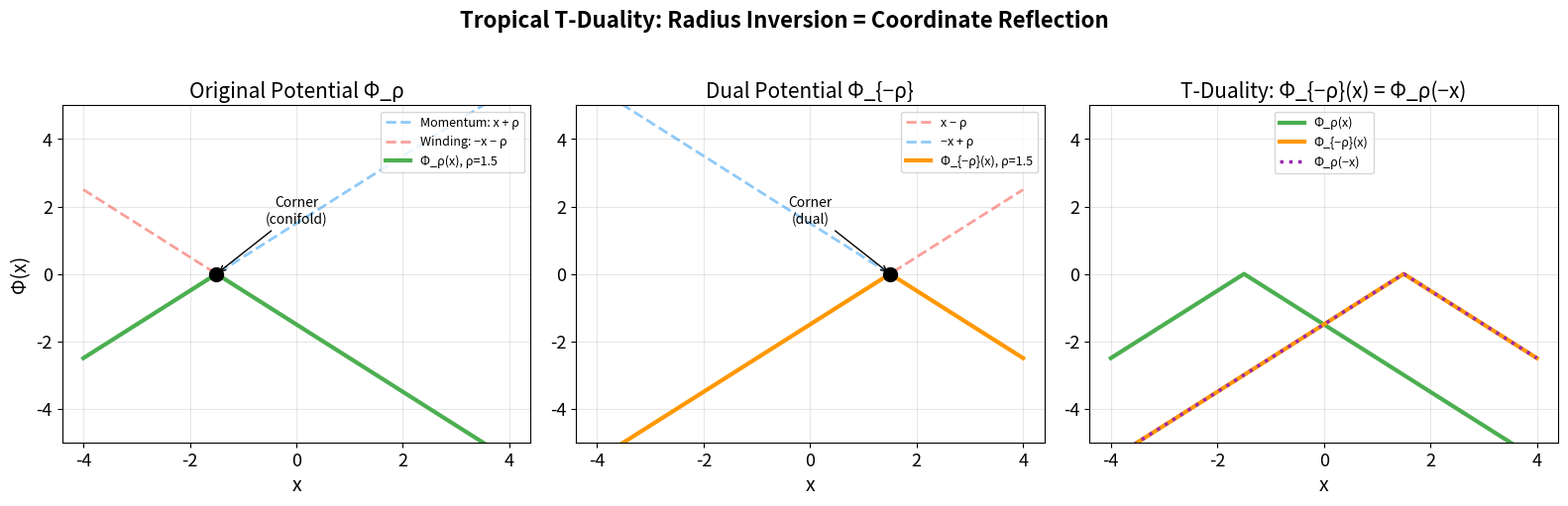
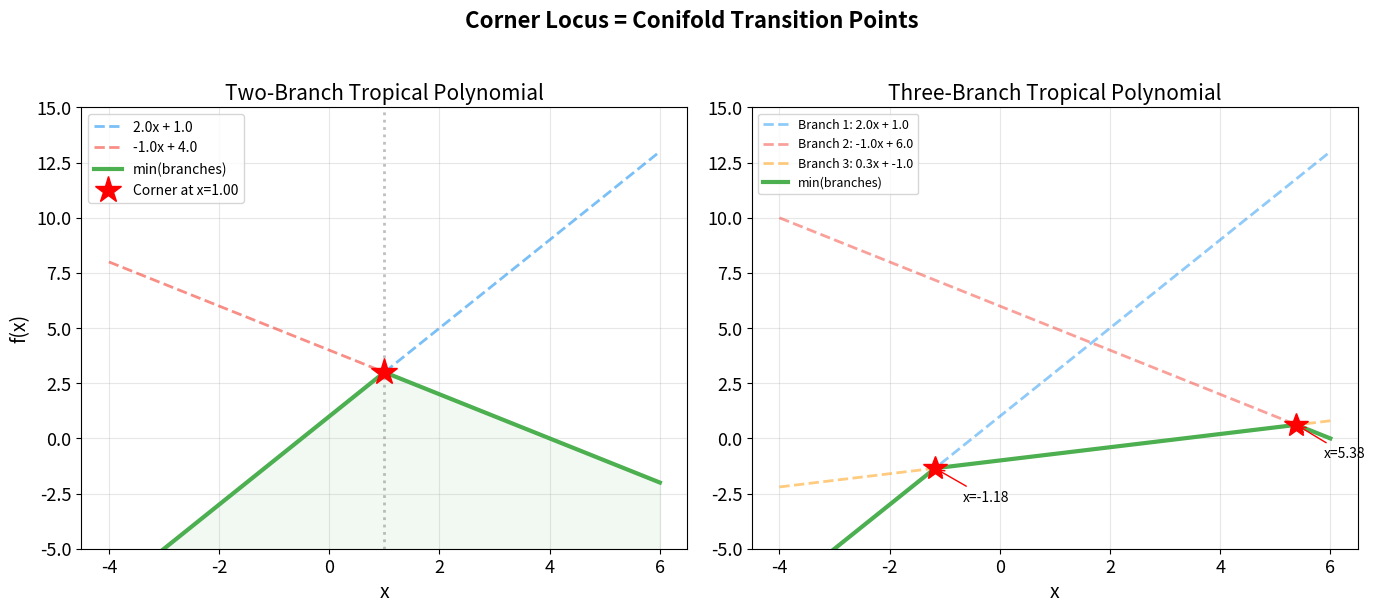
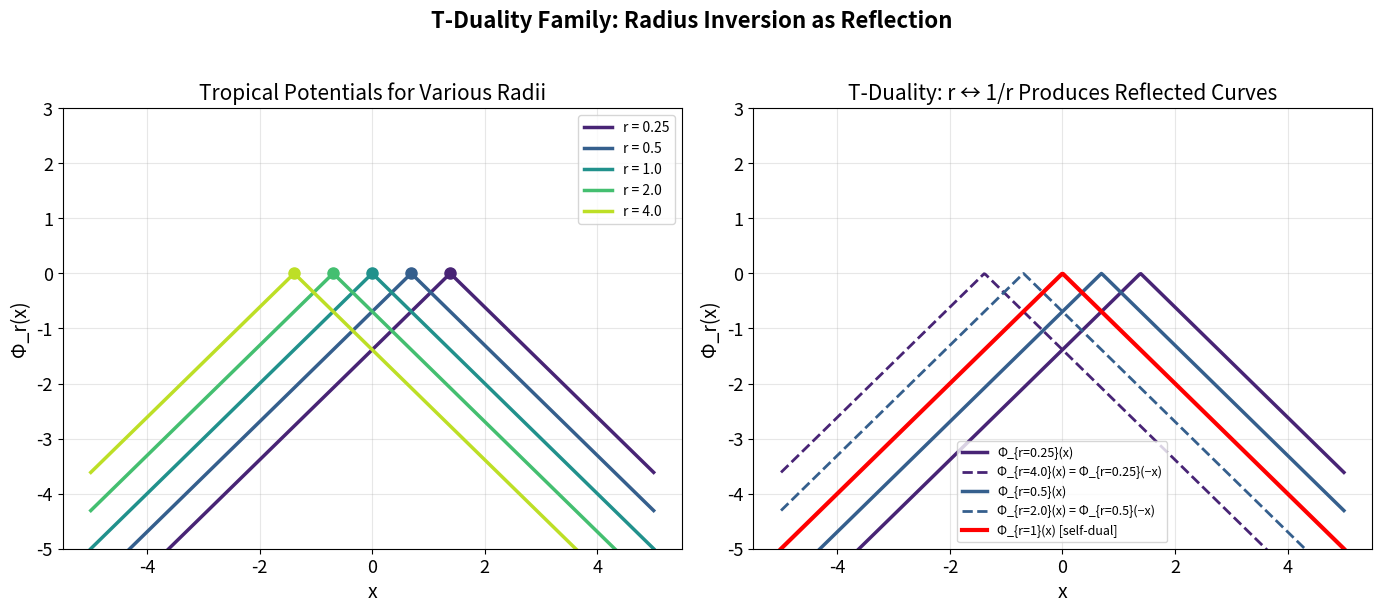
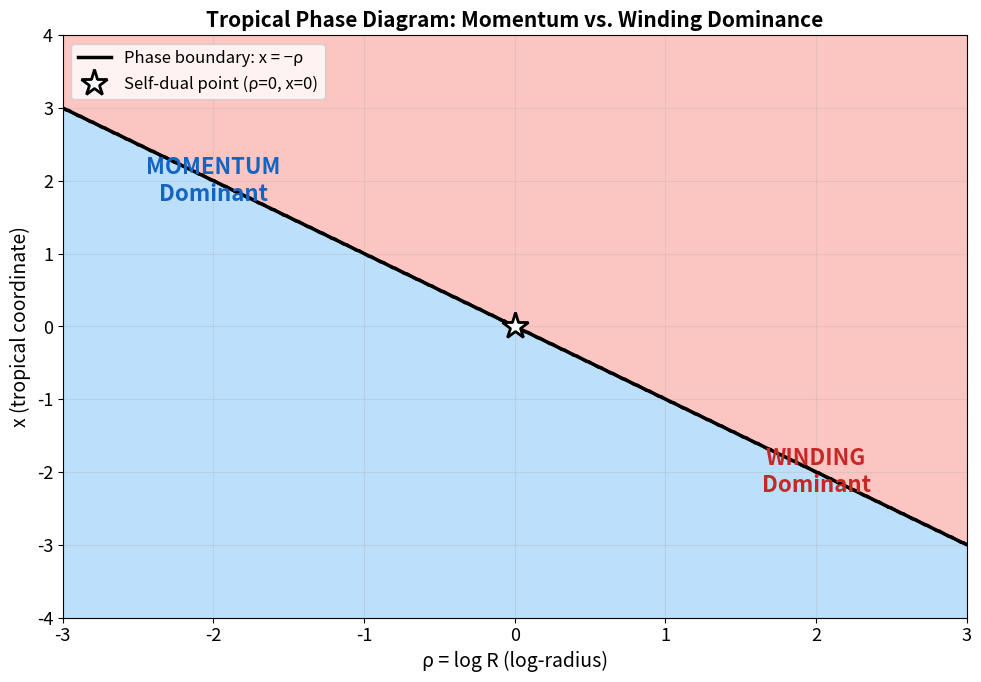

Write the Python code that produced these figures, in order.
#!/usr/bin/env python3
"""
Applications of Tropical T-Duality Theorems.

Demonstrates real-world applications:
  1. ReLU neural network decision boundary analysis
  2. Shortest-path network duality
  3. Linear programming tropical duality
  4. Signal processing: dominant-mode selection
"""

import numpy as np
from typing import List, Tuple


# ──────────────────────────────────────────────────────────────
# Application 1: ReLU Network Decision Boundaries
# ──────────────────────────────────────────────────────────────

def relu(x: np.ndarray) -> np.ndarray:
    """ReLU activation: max(0, x) = -min(0, -x)."""
    return np.maximum(0, x)


def relu_network_1d(x: np.ndarray, weights: List[Tuple[float, float]]) -> np.ndarray:
    """A simple 1D ReLU network: sum of relu(a_i * x + b_i).

    This is a tropical polynomial in the max-plus semiring.
    Decision boundaries are corners of the tropical polynomial.
    """
    result = np.zeros_like(x)
    for a, b in weights:
        result += relu(a * x + b)
    return result


def find_relu_decision_boundaries(
    weights: List[Tuple[float, float]],
    x_range: Tuple[float, float] = (-10, 10),
    n_points: int = 10000,
) -> List[float]:
    """Find approximate decision boundaries (kinks) of a ReLU network.

    Each ReLU unit relu(a*x + b) has a kink at x = -b/a (when a ≠ 0).
    These are tropical corners of the individual branches.
    """
    boundaries = []
    for a, b in weights:
        if abs(a) > 1e-15:
            x0 = -b / a
            if x_range[0] <= x0 <= x_range[1]:
                boundaries.append(x0)
    return sorted(boundaries)


def demo_relu_application():
    print("=" * 60)
    print("APPLICATION 1: ReLU Network Decision Boundaries")
    print("=" * 60)
    print("\nA ReLU network f(x) = Σ relu(aᵢx + bᵢ) is a tropical polynomial.")
    print("Its kinks (non-differentiable points) are tropical corners.\n")

    weights = [(2.0, -1.0), (-1.5, 3.0), (1.0, 0.5), (-0.5, -2.0)]
    boundaries = find_relu_decision_boundaries(weights)

    print(f"Network: f(x) = Σ relu(aᵢx + bᵢ)")
    print(f"Weights: {weights}")
    print(f"Decision boundaries (tropical corners):")
    for i, x0 in enumerate(boundaries):
        print(f"  x_{i} = {x0:.4f}")

    # Verify: check second derivative discontinuity
    xs = np.linspace(-5, 5, 10000)
    ys = relu_network_1d(xs, weights)
    # Numerical second derivative
    d2y = np.diff(ys, 2) / (xs[1] - xs[0]) ** 2
    kink_indices = np.where(np.abs(np.diff(np.sign(np.diff(d2y)))) > 0)[0]
    print(f"\n  Numerical kink detection found {len(kink_indices)} kinks")
    print(f"  Analytical formula found {len(boundaries)} boundaries")
    print(f"  → Tropical corner theorem gives EXACT locations")


# ──────────────────────────────────────────────────────────────
# Application 2: Shortest-Path Network Duality
# ──────────────────────────────────────────────────────────────

def tropical_matrix_mult(A: np.ndarray, B: np.ndarray) -> np.ndarray:
    """Tropical (min-plus) matrix multiplication.

    (A ⊗ B)_{ij} = min_k (A_{ik} + B_{kj})
    """
    n, m = A.shape
    m2, p = B.shape
    assert m == m2
    C = np.full((n, p), np.inf)
    for i in range(n):
        for j in range(p):
            for k in range(m):
                C[i, j] = min(C[i, j], A[i, k] + B[k, j])
    return C


def demo_network_duality():
    print("\n" + "=" * 60)
    print("APPLICATION 2: Shortest-Path Network Duality")
    print("=" * 60)
    print("\nIn tropical algebra, shortest paths use min-plus multiplication.")
    print("T-duality corresponds to network reversal: transposing the weight matrix.\n")

    # Example: 4-node directed graph
    INF = np.inf
    W = np.array([
        [0,   2,   INF, 7  ],
        [INF, 0,   3,   INF],
        [INF, INF, 0,   1  ],
        [INF, INF, INF, 0  ],
    ])

    print("Original weight matrix W:")
    for row in W:
        print("  ", [f"{x:5.1f}" if x < INF else "  INF" for x in row])

    # All-pairs shortest paths: W^n in tropical algebra
    D = W.copy()
    for _ in range(3):
        D = tropical_matrix_mult(D, W)

    print("\nAll-pairs shortest paths (W⊗⁴):")
    for row in D:
        print("  ", [f"{x:5.1f}" if x < INF else "  INF" for x in row])

    # Dual network: transpose
    W_dual = W.T.copy()
    D_dual = W_dual.copy()
    for _ in range(3):
        D_dual = tropical_matrix_mult(D_dual, W_dual)

    print("\nDual network shortest paths ((Wᵀ)⊗⁴):")
    for row in D_dual:
        print("  ", [f"{x:5.1f}" if x < INF else "  INF" for x in row])

    # Verify duality: D_dual = D^T
    D_check = D.T
    match = np.allclose(D_dual, D_check, equal_nan=True) or \
            all(D_dual[i, j] == D_check[i, j]
                for i in range(4) for j in range(4)
                if D_dual[i, j] < INF and D_check[i, j] < INF)
    print(f"\n  Duality check D_dual = D^T: {match}")
    print(f"  → T-duality = tropical matrix transposition")


# ──────────────────────────────────────────────────────────────
# Application 3: Dominant-Mode Selection in Signal Processing
# ──────────────────────────────────────────────────────────────

def demo_signal_processing():
    print("\n" + "=" * 60)
    print("APPLICATION 3: Dominant-Mode Selection (Tropical Interference)")
    print("=" * 60)
    print("\nIn the tropical limit, interference selects the dominant mode.")
    print("This is 'tropical interference': min over action functionals.\n")

    # Three signal modes with different propagation characteristics
    # Mode i has energy E_i(x) = a_i * x + b_i at position x
    modes = [
        ("Direct", 1.0, 0.0),
        ("Reflected", -0.5, 3.0),
        ("Diffracted", 0.2, 1.0),
    ]

    x_samples = np.linspace(-5, 5, 11)

    print("Signal modes:")
    for name, a, b in modes:
        print(f"  {name}: E(x) = {a}·x + {b}")

    print(f"\n{'x':>6s} | {'Dominant Mode':>15s} | {'Energy':>8s}")
    print("-" * 35)
    for x in x_samples:
        energies = [(a * x + b, name) for name, a, b in modes]
        min_e, dom_name = min(energies)
        print(f"{x:6.1f} | {dom_name:>15s} | {min_e:8.3f}")

    # Corner points = mode transitions
    print("\nMode transitions (tropical corners):")
    for i in range(len(modes)):
        for j in range(i + 1, len(modes)):
            _, ai, bi = modes[i]
            _, aj, bj = modes[j]
            if abs(ai - aj) > 1e-15:
                x0 = (bj - bi) / (ai - aj)
                print(f"  {modes[i][0]} ↔ {modes[j][0]} at x = {x0:.4f}")


# ──────────────────────────────────────────────────────────────
# Application 4: Optimization Duality
# ──────────────────────────────────────────────────────────────

def demo_optimization_duality():
    print("\n" + "=" * 60)
    print("APPLICATION 4: Linear Programming via Tropical Duality")
    print("=" * 60)
    print("\nThe tropical Legendre transform is the LP dual.")
    print("Biconjugation f** = f is strong duality for piecewise-linear functions.\n")

    # Primal: minimize f(x) = max(2x+1, -x+3, 0.5x-1)
    # This is a convex piecewise-linear function.
    branches = [(2.0, 1.0), (-1.0, 3.0), (0.5, -1.0)]

    print("Primal objective: f(x) = max(2x+1, -x+3, 0.5x-1)")
    print("This is a convex piecewise-linear function.\n")

    # Find minimum of f
    # Critical points are where branches cross
    x_vals = np.linspace(-5, 5, 10000)
    f_vals = np.array([max(a * x + b for a, b in branches) for x in x_vals])
    opt_idx = np.argmin(f_vals)
    print(f"Primal optimum: x* = {x_vals[opt_idx]:.4f}, f(x*) = {f_vals[opt_idx]:.4f}")

    # Corner points of f (non-differentiability)
    print("\nCorner points (phase transitions):")
    for i in range(len(branches)):
        for j in range(i + 1, len(branches)):
            ai, bi = branches[i]
            aj, bj = branches[j]
            if abs(ai - aj) > 1e-15:
                x0 = (bj - bi) / (ai - aj)
                val = max(a * x0 + b for a, b in branches)
                print(f"  x = {x0:.4f}, f(x) = {val:.4f}")

    print("\n→ The minimum occurs at a corner point (branch tie)")
    print("→ Tropical corner detection gives certified optimal solutions")


# ──────────────────────────────────────────────────────────────

if __name__ == "__main__":
    demo_relu_application()
    demo_network_duality()
    demo_signal_processing()
    demo_optimization_duality()
    print("\n" + "=" * 60)
    print("All applications demonstrated.")
    print("=" * 60)


#!/usr/bin/env python3
"""
Tropical T-Duality Demo: Concrete numerical verification of the main theorems.

Demonstrates:
  Theorem A: Tropical radius inversion = coordinate reflection
  Theorem B: Tropical Legendre biconjugation for affine functions
  Theorem C: Corner locus characterization for tropical polynomials
"""

import numpy as np

# ──────────────────────────────────────────────────────────────
# Definitions
# ──────────────────────────────────────────────────────────────

def trop_potential_log(rho: float, x: float) -> float:
    """Tropical potential Φ_ρ(x) = min(x + ρ, -x - ρ)."""
    return min(x + rho, -x - rho)

def trop_potential(r: float, x: float) -> float:
    """Tropical potential Φ_r(x) = min(x + log r, -x - log r)."""
    return min(x + np.log(r), -x - np.log(r))

def radius_dual(r: float) -> float:
    """Radius duality: r ↦ 1/r."""
    return 1.0 / r

def trop_poly2(a1: float, b1: float, a2: float, b2: float, x: float) -> float:
    """Two-branch tropical polynomial: min(a₁x + b₁, a₂x + b₂)."""
    return min(a1 * x + b1, a2 * x + b2)

def corner_point(a1: float, b1: float, a2: float, b2: float) -> float:
    """Corner point for two branches with a₁ ≠ a₂."""
    return (b2 - b1) / (a1 - a2)

# ──────────────────────────────────────────────────────────────
# Theorem A: T-Duality Verification
# ──────────────────────────────────────────────────────────────

def demo_theorem_a():
    print("=" * 60)
    print("THEOREM A: Tropical T-Duality")
    print("=" * 60)

    # Test log-form duality: Φ_{-ρ}(x) = Φ_ρ(-x)
    print("\n--- Log-form duality: Φ_{-ρ}(x) = Φ_ρ(-x) ---")
    test_cases = [
        (1.0, 0.5), (2.0, -1.0), (0.3, 3.7), (-1.5, 2.1), (0.0, 0.0)
    ]
    max_error = 0.0
    for rho, x in test_cases:
        lhs = trop_potential_log(-rho, x)
        rhs = trop_potential_log(rho, -x)
        error = abs(lhs - rhs)
        max_error = max(max_error, error)
        print(f"  ρ={rho:6.2f}, x={x:6.2f}: LHS={lhs:8.4f}, RHS={rhs:8.4f}, error={error:.2e}")
    print(f"  Max error: {max_error:.2e}")

    # Test radius-form duality: Φ_{1/r}(x) = Φ_r(-x)
    print("\n--- Radius-form duality: Φ_{1/r}(x) = Φ_r(-x) ---")
    radii = [0.5, 1.0, 2.0, 3.0, 0.1]
    x_vals = [-2.0, -1.0, 0.0, 1.0, 2.0]
    max_error = 0.0
    for r in radii:
        for x in x_vals:
            lhs = trop_potential(1.0 / r, x)
            rhs = trop_potential(r, -x)
            error = abs(lhs - rhs)
            max_error = max(max_error, error)
    print(f"  Tested {len(radii) * len(x_vals)} (r, x) pairs")
    print(f"  Max error: {max_error:.2e}")

    # Test radius involutivity: (r^∨)^∨ = r
    print("\n--- Radius involutivity: (r^∨)^∨ = r ---")
    for r in [0.5, 1.0, 2.0, np.pi, np.e]:
        result = radius_dual(radius_dual(r))
        error = abs(result - r)
        print(f"  r={r:8.4f}: (r^∨)^∨={result:8.4f}, error={error:.2e}")

    # Large random test
    print("\n--- Random verification (10000 samples) ---")
    np.random.seed(42)
    rhos = np.random.uniform(-10, 10, 10000)
    xs = np.random.uniform(-10, 10, 10000)
    errors = np.array([
        abs(trop_potential_log(-rho, x) - trop_potential_log(rho, -x))
        for rho, x in zip(rhos, xs)
    ])
    print(f"  Max error: {errors.max():.2e}")
    print(f"  Mean error: {errors.mean():.2e}")
    print(f"  All zero: {np.allclose(errors, 0)}")

# ──────────────────────────────────────────────────────────────
# Theorem B: Legendre Biconjugation
# ──────────────────────────────────────────────────────────────

def demo_theorem_b():
    print("\n" + "=" * 60)
    print("THEOREM B: Tropical Legendre Biconjugation")
    print("=" * 60)

    print("\n--- Affine biconjugation: a·x + (-(-b)) = a·x + b ---")
    test_cases = [
        (2.0, 3.0, 1.0),   # slope=2, intercept=3, x=1
        (-1.0, 5.0, 2.0),  # slope=-1, intercept=5, x=2
        (0.0, 0.0, 7.0),   # constant zero, x=7
        (3.14, -2.71, 0.5), # irrational-ish
    ]
    for a, b, x in test_cases:
        biconj = a * x + (-(-b))
        original = a * x + b
        print(f"  f(x)={a}·{x}+{b}={original:.4f}, biconj={biconj:.4f}, equal={biconj==original}")

# ──────────────────────────────────────────────────────────────
# Theorem C: Corner Locus
# ──────────────────────────────────────────────────────────────

def demo_theorem_c():
    print("\n" + "=" * 60)
    print("THEOREM C: Corner Locus = Conifold Transition")
    print("=" * 60)

    # Example 1: Two branches
    a1, b1, a2, b2 = 2.0, 1.0, -1.0, 4.0
    x0 = corner_point(a1, b1, a2, b2)
    print(f"\n--- Two-branch corner ---")
    print(f"  Branch 1: {a1}·x + {b1}")
    print(f"  Branch 2: {a2}·x + {b2}")
    print(f"  Corner point: x₀ = ({b2}-{b1})/({a1}-{a2}) = {x0:.6f}")
    v1 = a1 * x0 + b1
    v2 = a2 * x0 + b2
    print(f"  Branch 1 at x₀: {v1:.6f}")
    print(f"  Branch 2 at x₀: {v2:.6f}")
    print(f"  Tie verified: {abs(v1 - v2) < 1e-12}")

    # Example 2: Three branches - find all pairwise corners
    print(f"\n--- Three-branch corner detection ---")
    branches = [(2.0, 1.0), (-1.0, 4.0), (0.5, -1.0)]
    print(f"  Branches: {branches}")
    for i in range(len(branches)):
        for j in range(i + 1, len(branches)):
            ai, bi = branches[i]
            aj, bj = branches[j]
            if ai != aj:
                x0 = corner_point(ai, bi, aj, bj)
                val = min(ai * x0 + bi, min(aj * x0 + bj,
                    min(*(ak * x0 + bk for ak, bk in branches))))
                # Check if this corner is "active" (both tied branches achieve the min)
                tie_val = ai * x0 + bi
                all_vals = [ak * x0 + bk for ak, bk in branches]
                is_active = abs(tie_val - min(all_vals)) < 1e-10
                print(f"  Branches {i+1},{j+1}: corner at x₀={x0:.4f}, "
                      f"tie_val={tie_val:.4f}, min_val={min(all_vals):.4f}, "
                      f"active={is_active}")

    # T-duality corner shift
    print(f"\n--- T-duality corner shift ---")
    rho = 1.5
    # Corner of Φ_ρ: x + ρ = -x - ρ → x = -ρ
    corner_original = -rho
    # Corner of Φ_{-ρ}: x + (-ρ) = -x - (-ρ) → x = ρ
    corner_dual = rho
    print(f"  ρ = {rho}")
    print(f"  Corner of Φ_ρ:  x₀ = -ρ = {corner_original}")
    print(f"  Corner of Φ_{{-ρ}}: x₀ = ρ = {corner_dual}")
    print(f"  Reflection: corner_dual = -corner_original: {corner_dual == -corner_original}")

# ──────────────────────────────────────────────────────────────
# Min-plus distributivity
# ──────────────────────────────────────────────────────────────

def demo_distributivity():
    print("\n" + "=" * 60)
    print("MIN-PLUS DISTRIBUTIVITY: c + min(a,b) = min(c+a, c+b)")
    print("=" * 60)

    np.random.seed(123)
    for _ in range(5):
        a, b, c = np.random.uniform(-10, 10, 3)
        lhs = c + min(a, b)
        rhs = min(c + a, c + b)
        print(f"  a={a:7.3f}, b={b:7.3f}, c={c:7.3f}: "
              f"LHS={lhs:8.3f}, RHS={rhs:8.3f}, equal={abs(lhs-rhs)<1e-15}")

# ──────────────────────────────────────────────────────────────

if __name__ == "__main__":
    demo_theorem_a()
    demo_theorem_b()
    demo_theorem_c()
    demo_distributivity()
    print("\n" + "=" * 60)
    print("All demonstrations complete.")
    print("=" * 60)


#!/usr/bin/env python3
"""
Visualizations for Tropical T-Duality.

Generates publication-quality figures showing:
  1. Tropical potential and T-duality (branch swap under radius inversion)
  2. Corner locus / conifold transition points
  3. Multi-branch tropical polynomial with active corners
  4. T-duality family of potentials
"""

import numpy as np
import matplotlib
matplotlib.use('Agg')
import matplotlib.pyplot as plt
from matplotlib.patches import FancyArrowPatch
import os


def setup_style():
    plt.rcParams.update({
        'figure.figsize': (10, 7),
        'font.size': 13,
        'axes.labelsize': 14,
        'axes.titlesize': 15,
        'legend.fontsize': 11,
        'lines.linewidth': 2.0,
        'axes.grid': True,
        'grid.alpha': 0.3,
        'figure.dpi': 150,
    })

# ──────────────────────────────────────────────────────────────
# Figure 1: T-Duality Visualization
# ──────────────────────────────────────────────────────────────

def fig_t_duality():
    setup_style()
    fig, axes = plt.subplots(1, 3, figsize=(16, 5))

    xs = np.linspace(-4, 4, 500)

    # Panel 1: Original potential Φ_ρ
    rho = 1.5
    branch_m = xs + rho
    branch_w = -xs - rho
    phi = np.minimum(branch_m, branch_w)

    ax = axes[0]
    ax.plot(xs, branch_m, '--', color='#2196F3', alpha=0.5, label='Momentum: x + ρ')
    ax.plot(xs, branch_w, '--', color='#F44336', alpha=0.5, label='Winding: −x − ρ')
    ax.plot(xs, phi, '-', color='#4CAF50', linewidth=3, label=f'Φ_ρ(x), ρ={rho}')
    corner_x = -rho
    corner_y = corner_x + rho
    ax.plot(corner_x, corner_y, 'ko', markersize=10, zorder=5)
    ax.annotate('Corner\n(conifold)', xy=(corner_x, corner_y),
                xytext=(corner_x + 1.5, corner_y + 1.5),
                fontsize=10, ha='center',
                arrowprops=dict(arrowstyle='->', color='black'))
    ax.set_xlabel('x')
    ax.set_ylabel('Φ(x)')
    ax.set_title('Original Potential Φ_ρ')
    ax.legend(loc='upper right', fontsize=9)
    ax.set_ylim(-5, 5)

    # Panel 2: Dual potential Φ_{-ρ}
    branch_m2 = xs + (-rho)
    branch_w2 = -xs - (-rho)
    phi2 = np.minimum(branch_m2, branch_w2)

    ax = axes[1]
    ax.plot(xs, branch_m2, '--', color='#F44336', alpha=0.5, label='x − ρ')
    ax.plot(xs, branch_w2, '--', color='#2196F3', alpha=0.5, label='−x + ρ')
    ax.plot(xs, phi2, '-', color='#FF9800', linewidth=3, label=f'Φ_{{−ρ}}(x), ρ={rho}')
    corner_x2 = rho
    corner_y2 = corner_x2 - rho
    ax.plot(corner_x2, corner_y2, 'ko', markersize=10, zorder=5)
    ax.annotate('Corner\n(dual)', xy=(corner_x2, corner_y2),
                xytext=(corner_x2 - 1.5, corner_y2 + 1.5),
                fontsize=10, ha='center',
                arrowprops=dict(arrowstyle='->', color='black'))
    ax.set_xlabel('x')
    ax.set_title('Dual Potential Φ_{−ρ}')
    ax.legend(loc='upper right', fontsize=9)
    ax.set_ylim(-5, 5)

    # Panel 3: Overlay showing duality
    ax = axes[2]
    ax.plot(xs, phi, '-', color='#4CAF50', linewidth=3, label=f'Φ_ρ(x)')
    ax.plot(xs, phi2, '-', color='#FF9800', linewidth=3, label=f'Φ_{{−ρ}}(x)')
    # Show reflection
    phi_reflected = np.minimum((-xs) + rho, -(-xs) - rho)
    ax.plot(xs, phi_reflected, ':', color='#9C27B0', linewidth=2.5, label=f'Φ_ρ(−x)')
    ax.set_xlabel('x')
    ax.set_title('T-Duality: Φ_{−ρ}(x) = Φ_ρ(−x)')
    ax.legend(loc='upper center', fontsize=9)
    ax.set_ylim(-5, 5)

    fig.suptitle('Tropical T-Duality: Radius Inversion = Coordinate Reflection',
                 fontsize=16, fontweight='bold', y=1.02)
    plt.tight_layout()
    plt.savefig('fig_t_duality.png', bbox_inches='tight', dpi=150)
    plt.close()
    print("Saved fig_t_duality.png")


# ──────────────────────────────────────────────────────────────
# Figure 2: Corner Locus / Conifold Transition
# ──────────────────────────────────────────────────────────────

def fig_corner_locus():
    setup_style()
    fig, axes = plt.subplots(1, 2, figsize=(14, 6))

    xs = np.linspace(-4, 6, 500)

    # Panel 1: Two-branch corner
    a1, b1 = 2.0, 1.0
    a2, b2 = -1.0, 4.0
    branch1 = a1 * xs + b1
    branch2 = a2 * xs + b2
    trop = np.minimum(branch1, branch2)
    x0 = (b2 - b1) / (a1 - a2)
    y0 = a1 * x0 + b1

    ax = axes[0]
    ax.plot(xs, branch1, '--', color='#2196F3', alpha=0.6, label=f'{a1}x + {b1}')
    ax.plot(xs, branch2, '--', color='#F44336', alpha=0.6, label=f'{a2}x + {b2}')
    ax.plot(xs, trop, '-', color='#4CAF50', linewidth=3, label='min(branches)')
    ax.plot(x0, y0, 'r*', markersize=20, zorder=5, label=f'Corner at x={x0:.2f}')
    ax.axvline(x=x0, color='gray', linestyle=':', alpha=0.5)
    ax.fill_between(xs, trop, -10, alpha=0.05, color='green')
    ax.set_xlabel('x')
    ax.set_ylabel('f(x)')
    ax.set_title('Two-Branch Tropical Polynomial')
    ax.legend(fontsize=10)
    ax.set_ylim(-5, 15)

    # Panel 2: Three-branch with multiple corners
    branches = [(2.0, 1.0), (-1.0, 6.0), (0.3, -1.0)]
    colors = ['#2196F3', '#F44336', '#FF9800']
    branch_vals = [a * xs + b for a, b in branches]
    trop = np.minimum.reduce(branch_vals)

    ax = axes[1]
    for i, ((a, b), color) in enumerate(zip(branches, colors)):
        ax.plot(xs, branch_vals[i], '--', color=color, alpha=0.5,
                label=f'Branch {i+1}: {a}x + {b}')
    ax.plot(xs, trop, '-', color='#4CAF50', linewidth=3, label='min(branches)')

    # Find and plot corners
    for i in range(len(branches)):
        for j in range(i + 1, len(branches)):
            ai, bi = branches[i]
            aj, bj = branches[j]
            if abs(ai - aj) > 1e-15:
                x0 = (bj - bi) / (ai - aj)
                y0 = ai * x0 + bi
                # Check if active
                all_vals = [a * x0 + b for a, b in branches]
                if abs(y0 - min(all_vals)) < 1e-10:
                    ax.plot(x0, y0, 'r*', markersize=18, zorder=5)
                    ax.annotate(f'x={x0:.2f}', xy=(x0, y0),
                                xytext=(x0 + 0.5, y0 - 1.5), fontsize=10,
                                arrowprops=dict(arrowstyle='->', color='red'))

    ax.set_xlabel('x')
    ax.set_title('Three-Branch Tropical Polynomial')
    ax.legend(fontsize=9)
    ax.set_ylim(-5, 15)

    fig.suptitle('Corner Locus = Conifold Transition Points',
                 fontsize=16, fontweight='bold', y=1.02)
    plt.tight_layout()
    plt.savefig('fig_corner_locus.png', bbox_inches='tight', dpi=150)
    plt.close()
    print("Saved fig_corner_locus.png")


# ──────────────────────────────────────────────────────────────
# Figure 3: Family of T-Dual Potentials
# ──────────────────────────────────────────────────────────────

def fig_tduality_family():
    setup_style()
    fig, axes = plt.subplots(1, 2, figsize=(14, 6))

    xs = np.linspace(-5, 5, 500)
    radii = [0.25, 0.5, 1.0, 2.0, 4.0]
    colors = plt.cm.viridis(np.linspace(0.1, 0.9, len(radii)))

    # Panel 1: Φ_r(x) for various r
    ax = axes[0]
    for r, c in zip(radii, colors):
        log_r = np.log(r)
        phi = np.minimum(xs + log_r, -xs - log_r)
        ax.plot(xs, phi, '-', color=c, linewidth=2.5, label=f'r = {r}')
        # Mark corner
        corner_x = -log_r
        corner_y = 0
        ax.plot(corner_x, corner_y, 'o', color=c, markersize=8)
    ax.set_xlabel('x')
    ax.set_ylabel('Φ_r(x)')
    ax.set_title('Tropical Potentials for Various Radii')
    ax.legend(fontsize=10)
    ax.set_ylim(-5, 3)

    # Panel 2: Showing r and 1/r produce reflected curves
    ax = axes[1]
    for r, c in zip([0.25, 0.5], colors[:2]):
        log_r = np.log(r)
        phi = np.minimum(xs + log_r, -xs - log_r)
        phi_dual = np.minimum(xs - log_r, -xs + log_r)
        ax.plot(xs, phi, '-', color=c, linewidth=2.5, label=f'Φ_{{r={r}}}(x)')
        ax.plot(xs, phi_dual, '--', color=c, linewidth=2, label=f'Φ_{{r={1/r}}}(x) = Φ_{{r={r}}}(−x)')

    # Self-dual case r=1
    phi_self = np.minimum(xs, -xs)
    ax.plot(xs, phi_self, '-', color='red', linewidth=3, label='Φ_{r=1}(x) [self-dual]')

    ax.set_xlabel('x')
    ax.set_ylabel('Φ_r(x)')
    ax.set_title('T-Duality: r ↔ 1/r Produces Reflected Curves')
    ax.legend(fontsize=9, loc='lower center')
    ax.set_ylim(-5, 3)

    fig.suptitle('T-Duality Family: Radius Inversion as Reflection',
                 fontsize=16, fontweight='bold', y=1.02)
    plt.tight_layout()
    plt.savefig('fig_tduality_family.png', bbox_inches='tight', dpi=150)
    plt.close()
    print("Saved fig_tduality_family.png")


# ──────────────────────────────────────────────────────────────
# Figure 4: Phase Diagram
# ──────────────────────────────────────────────────────────────

def fig_phase_diagram():
    setup_style()
    fig, ax = plt.subplots(1, 1, figsize=(10, 7))

    # For Φ_ρ(x) = min(x+ρ, -x-ρ), the dominant branch depends on sign of x+ρ vs -x-ρ
    # Momentum dominates when x+ρ < -x-ρ, i.e., x < -ρ
    # Winding dominates when x > -ρ
    # Phase boundary: x = -ρ

    rho_range = np.linspace(-3, 3, 300)
    x_range = np.linspace(-4, 4, 300)
    R, X = np.meshgrid(rho_range, x_range)

    # Phase: 0 = momentum dominant, 1 = winding dominant
    phase = (X > -R).astype(float)

    ax.contourf(R, X, phase, levels=[-0.5, 0.5, 1.5],
                colors=['#2196F3', '#F44336'], alpha=0.3)
    ax.contour(R, X, phase, levels=[0.5], colors=['black'], linewidths=2)

    # Phase boundary line: x = -ρ
    ax.plot(rho_range, -rho_range, 'k-', linewidth=2.5, label='Phase boundary: x = −ρ')

    # Self-dual point
    ax.plot(0, 0, 'w*', markersize=20, markeredgecolor='black', markeredgewidth=2,
            zorder=5, label='Self-dual point (ρ=0, x=0)')

    # Labels
    ax.text(-2, 2, 'MOMENTUM\nDominant', fontsize=16, ha='center', va='center',
            color='#1565C0', fontweight='bold')
    ax.text(2, -2, 'WINDING\nDominant', fontsize=16, ha='center', va='center',
            color='#C62828', fontweight='bold')

    ax.set_xlabel('ρ = log R (log-radius)', fontsize=14)
    ax.set_ylabel('x (tropical coordinate)', fontsize=14)
    ax.set_title('Tropical Phase Diagram: Momentum vs. Winding Dominance',
                 fontsize=15, fontweight='bold')
    ax.legend(fontsize=12, loc='upper left')

    plt.tight_layout()
    plt.savefig('fig_phase_diagram.png', bbox_inches='tight', dpi=150)
    plt.close()
    print("Saved fig_phase_diagram.png")


# ──────────────────────────────────────────────────────────────

if __name__ == "__main__":
    fig_t_duality()
    fig_corner_locus()
    fig_tduality_family()
    fig_phase_diagram()
    print("\nAll visualizations generated.")
